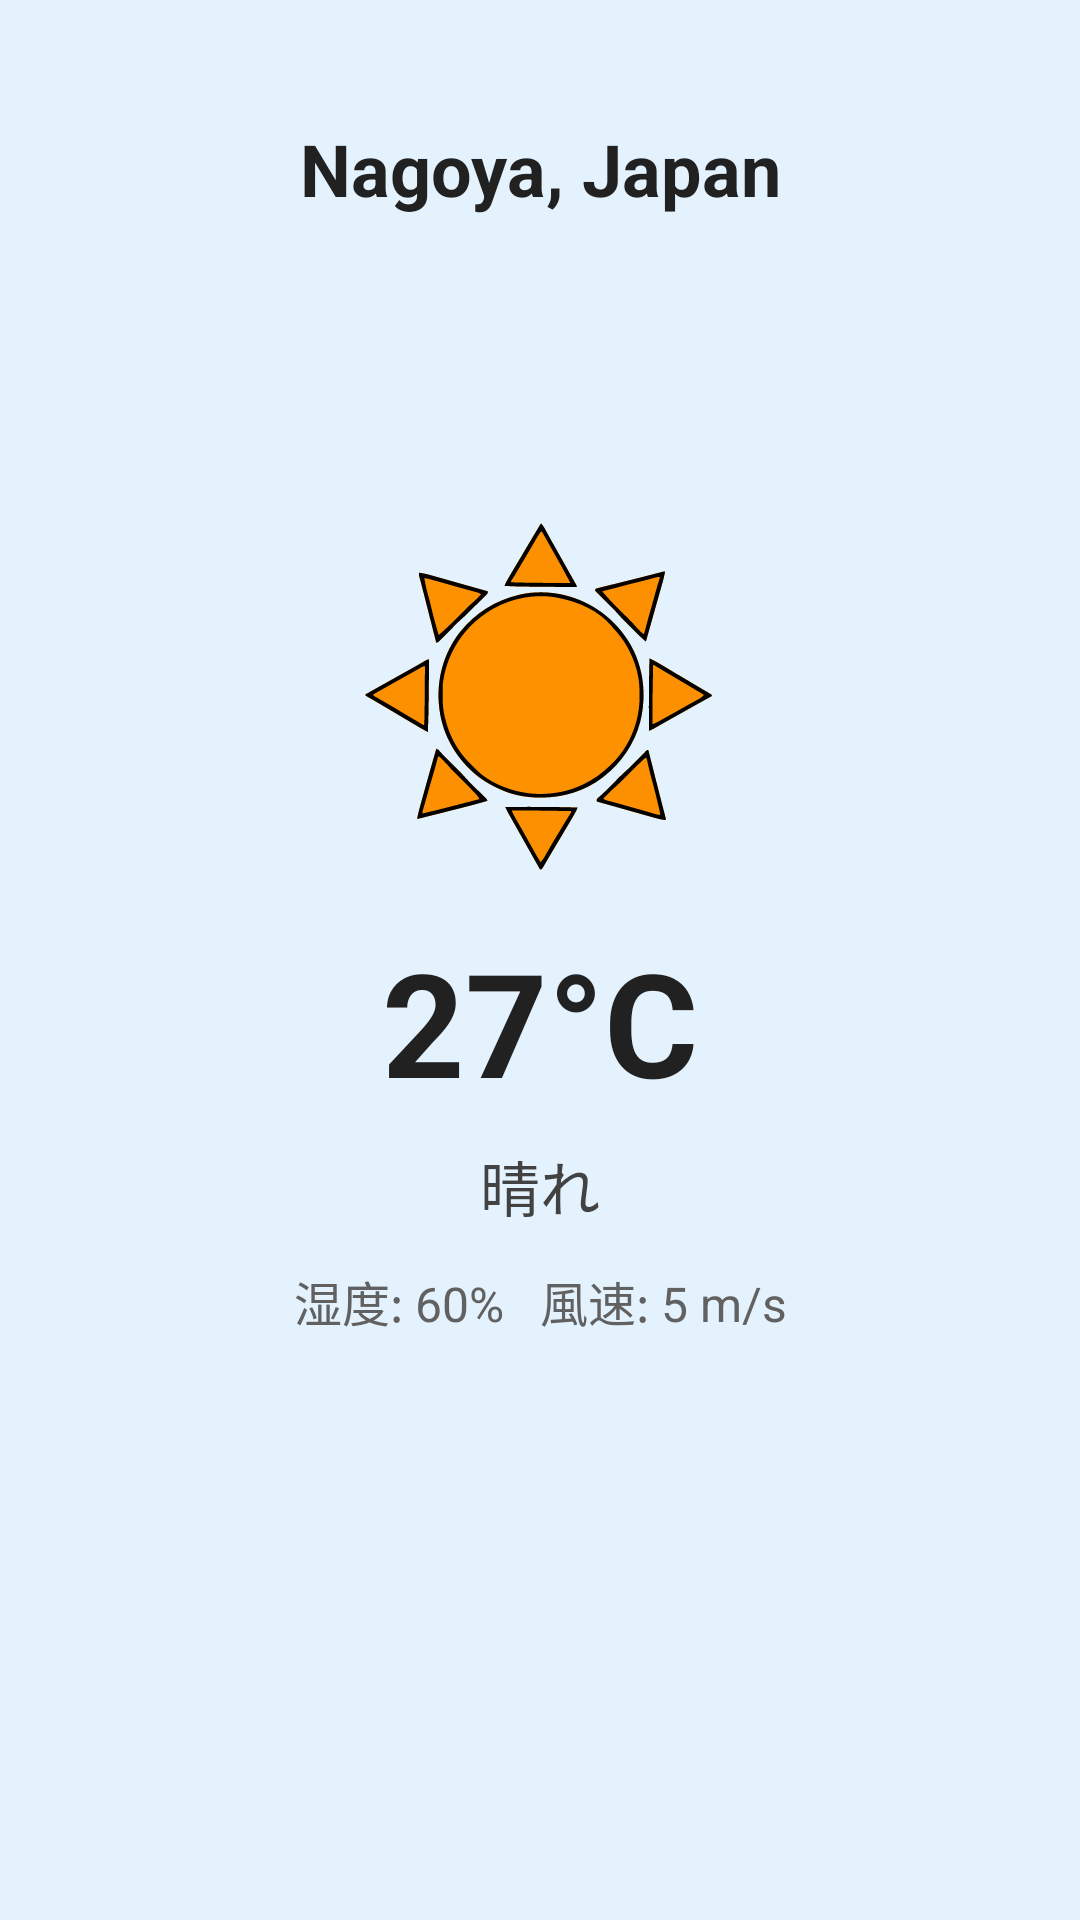

This screen was rendered from an Android layout file. Write that file and the resources it references.
<!-- AndroidManifest.xml: application theme Theme.Wata_Whether -->
<!-- res/layout/activity_main.xml -->
<?xml version="1.0" encoding="utf-8"?>
<androidx.constraintlayout.widget.ConstraintLayout xmlns:android="http://schemas.android.com/apk/res/android"
    xmlns:app="http://schemas.android.com/apk/res-auto"
    xmlns:tools="http://schemas.android.com/tools"
    android:id="@+id/main"
    android:layout_width="match_parent"
    android:layout_height="match_parent"
    android:background="#E3F2FD"
    tools:context=".MainActivity">

    
    <TextView
        android:id="@+id/textLocation"
        android:layout_width="wrap_content"
        android:layout_height="wrap_content"
        android:layout_marginTop="40dp"
        android:text="Nagoya, Japan"
        android:textColor="#212121"
        android:textSize="24sp"
        android:textStyle="bold"
        app:layout_constraintEnd_toEndOf="parent"
        app:layout_constraintStart_toStartOf="parent"
        app:layout_constraintTop_toTopOf="parent" />

    

    

    <ImageView
        android:id="@+id/imageWeather"
        android:layout_width="120dp"
        android:layout_height="120dp"
        android:layout_marginTop="100dp"
        android:contentDescription="Weather Icon"
        android:src="@drawable/tennki_illust1"
        app:layout_constraintEnd_toEndOf="parent"
        app:layout_constraintHorizontal_bias="0.498"
        app:layout_constraintStart_toStartOf="parent"
        app:layout_constraintTop_toBottomOf="@id/textLocation"
        tools:srcCompat="@drawable/tennki_illust1" />

    <TextView
        android:id="@+id/textTemperature"
        android:layout_width="wrap_content"
        android:layout_height="wrap_content"
        android:layout_marginTop="16dp"
        android:text="27°C"
        android:textColor="#212121"
        android:textSize="48sp"
        android:textStyle="bold"
        app:layout_constraintEnd_toEndOf="parent"
        app:layout_constraintStart_toStartOf="parent"
        app:layout_constraintTop_toBottomOf="@id/imageWeather" />

    
    <TextView
        android:id="@+id/textCondition"
        android:layout_width="wrap_content"
        android:layout_height="wrap_content"
        android:layout_marginTop="8dp"
        android:text="晴れ"
        android:textColor="#424242"
        android:textSize="20sp"
        app:layout_constraintEnd_toEndOf="parent"
        app:layout_constraintStart_toStartOf="parent"
        app:layout_constraintTop_toBottomOf="@id/textTemperature" />

    
    <TextView
        android:id="@+id/textDetails"
        android:layout_width="wrap_content"
        android:layout_height="wrap_content"
        android:layout_marginTop="12dp"
        android:text="湿度: 60%   風速: 5 m/s"
        android:textColor="#616161"
        android:textSize="16sp"
        app:layout_constraintEnd_toEndOf="parent"
        app:layout_constraintStart_toStartOf="parent"
        app:layout_constraintTop_toBottomOf="@id/textCondition" />

</androidx.constraintlayout.widget.ConstraintLayout>
<!-- resources referenced by this layout -->
<resources>
  <!-- drawable tennki_illust1: vector/xml drawable (drawable, 29775 chars, omitted) -->
  <style name="Theme.Wata_Whether" parent="Base.Theme.Wata_Whether" />
  <style name="Base.Theme.Wata_Whether" parent="Theme.Material3.DayNight.NoActionBar">
          
          
      </style>
</resources>
